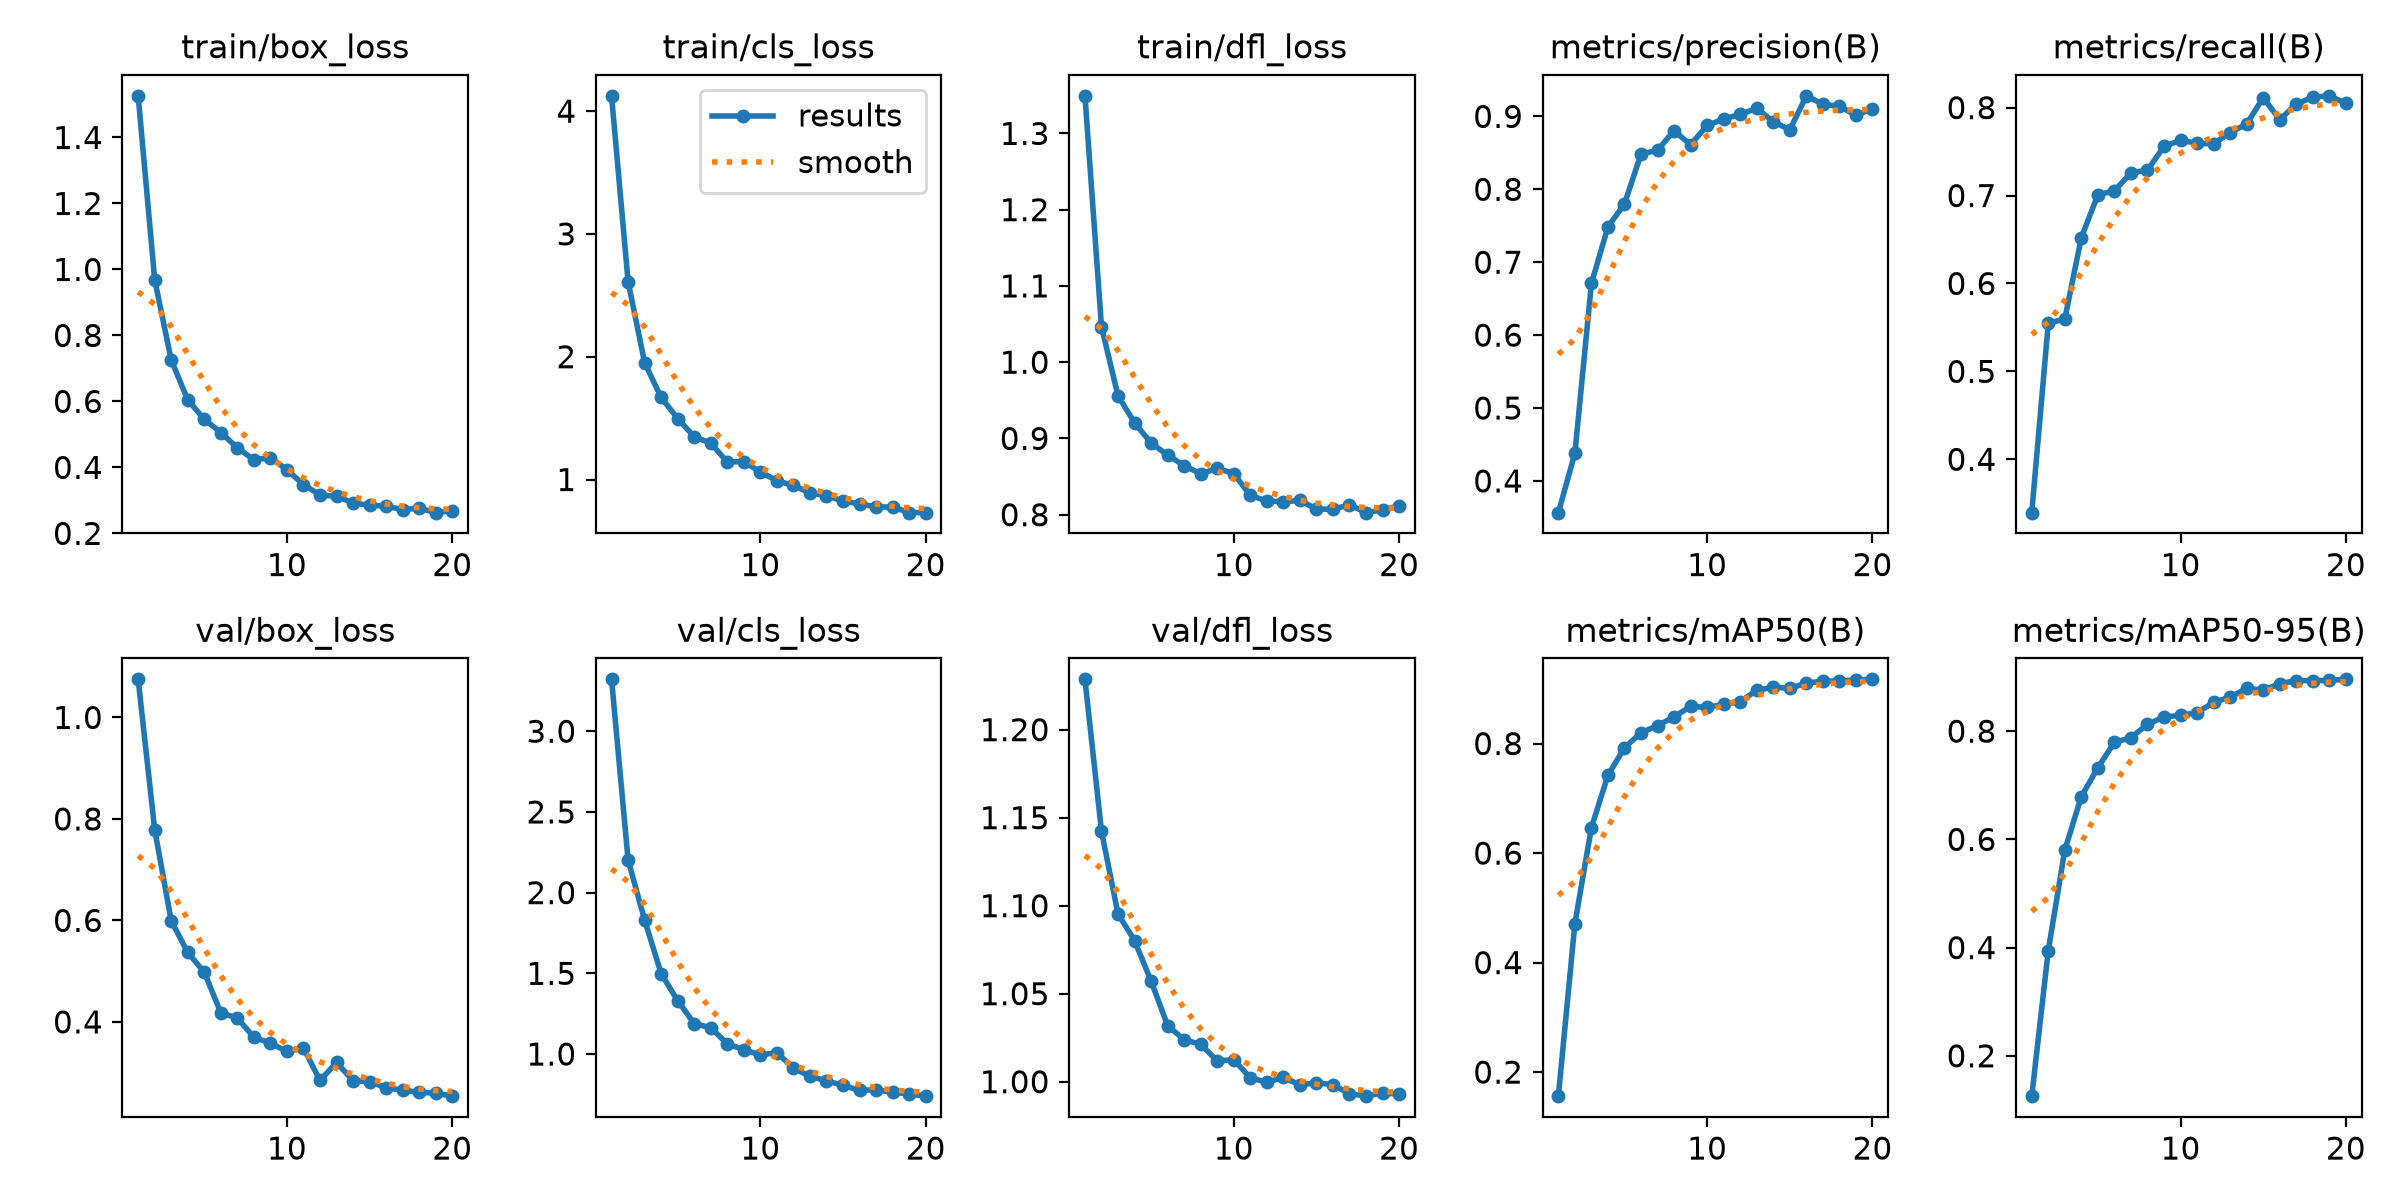

The table this chart was drawn from, first rows:
epoch, time, train/box_loss, train/cls_loss, train/dfl_loss, metrics/precision(B), metrics/recall(B), metrics/mAP50(B), metrics/mAP50-95(B), val/box_loss, val/cls_loss, val/dfl_loss, lr/pg0, lr/pg1, lr/pg2
1, 77.76, 1.526, 4.124, 1.349, 0.3565, 0.3393, 0.156, 0.1255, 1.075, 3.321, 1.229, 0.0002033, 0.0002033, 0.0002033
2, 155.3, 0.969, 2.612, 1.046, 0.4378, 0.5546, 0.471, 0.3946, 0.7792, 2.202, 1.142, 0.0003912, 0.0003912, 0.0003912
3, 232.2, 0.7255, 1.951, 0.956, 0.671, 0.5598, 0.6466, 0.5806, 0.5992, 1.83, 1.095, 0.0005585, 0.0005585, 0.0005585
4, 308.8, 0.6049, 1.668, 0.9205, 0.7484, 0.6522, 0.7421, 0.6792, 0.5368, 1.498, 1.08, 0.0005322, 0.0005322, 0.0005322
5, 385.1, 0.5458, 1.496, 0.894, 0.7801, 0.7009, 0.7922, 0.7326, 0.4979, 1.331, 1.057, 0.0005012, 0.0005012, 0.0005012
6, 461.1, 0.5057, 1.348, 0.8782, 0.8483, 0.7054, 0.8198, 0.7793, 0.4182, 1.188, 1.032, 0.0004703, 0.0004703, 0.0004703
7, 537.1, 0.4594, 1.297, 0.8645, 0.8536, 0.7258, 0.8327, 0.7881, 0.4074, 1.163, 1.024, 0.0004394, 0.0004394, 0.0004394
8, 613.2, 0.4232, 1.143, 0.8536, 0.8803, 0.7289, 0.8489, 0.8126, 0.3698, 1.063, 1.021, 0.0004084, 0.0004084, 0.0004084
9, 689.3, 0.4295, 1.146, 0.861, 0.8611, 0.7559, 0.8677, 0.8262, 0.3581, 1.028, 1.012, 0.0003775, 0.0003775, 0.0003775
10, 764.6, 0.3927, 1.062, 0.8538, 0.8876, 0.7629, 0.8663, 0.8292, 0.3418, 0.9932, 1.012, 0.0003466, 0.0003466, 0.0003466
11, 838.9, 0.3479, 0.9905, 0.8255, 0.8965, 0.7594, 0.8714, 0.8341, 0.3486, 1.009, 1.002, 0.0003156, 0.0003156, 0.0003156
12, 913.1, 0.3162, 0.9521, 0.8178, 0.9026, 0.7587, 0.8765, 0.8532, 0.2846, 0.9126, 0.9996, 0.0002847, 0.0002847, 0.0002847
13, 987.1, 0.3127, 0.8915, 0.817, 0.9112, 0.7717, 0.8973, 0.863, 0.3201, 0.8617, 1.003, 0.0002538, 0.0002538, 0.0002538
14, 1061, 0.2923, 0.8685, 0.8187, 0.8929, 0.7812, 0.9031, 0.8789, 0.2842, 0.8338, 0.9981, 0.0002228, 0.0002228, 0.0002228
15, 1135, 0.2853, 0.8254, 0.8074, 0.8815, 0.8113, 0.9008, 0.8759, 0.2821, 0.8058, 0.9995, 0.0001919, 0.0001919, 0.0001919
16, 1208, 0.2827, 0.8022, 0.8071, 0.9282, 0.7863, 0.9106, 0.8875, 0.2703, 0.7747, 0.9982, 0.0001609, 0.0001609, 0.0001609
17, 1282, 0.2717, 0.7763, 0.813, 0.9167, 0.8041, 0.9138, 0.8936, 0.2654, 0.7788, 0.9932, 0.00013, 0.00013, 0.00013
18, 1356, 0.2766, 0.7762, 0.8027, 0.9138, 0.8118, 0.9142, 0.8933, 0.2612, 0.763, 0.9918, 9.90625e-05, 9.90625e-05, 9.90625e-05
19, 1429, 0.2628, 0.7308, 0.8064, 0.9017, 0.8134, 0.9163, 0.8938, 0.2594, 0.7529, 0.9937, 6.8125e-05, 6.8125e-05, 6.8125e-05
20, 1503, 0.2687, 0.7303, 0.8116, 0.9104, 0.8048, 0.9173, 0.8958, 0.2537, 0.739, 0.9928, 3.71875e-05, 3.71875e-05, 3.71875e-05
